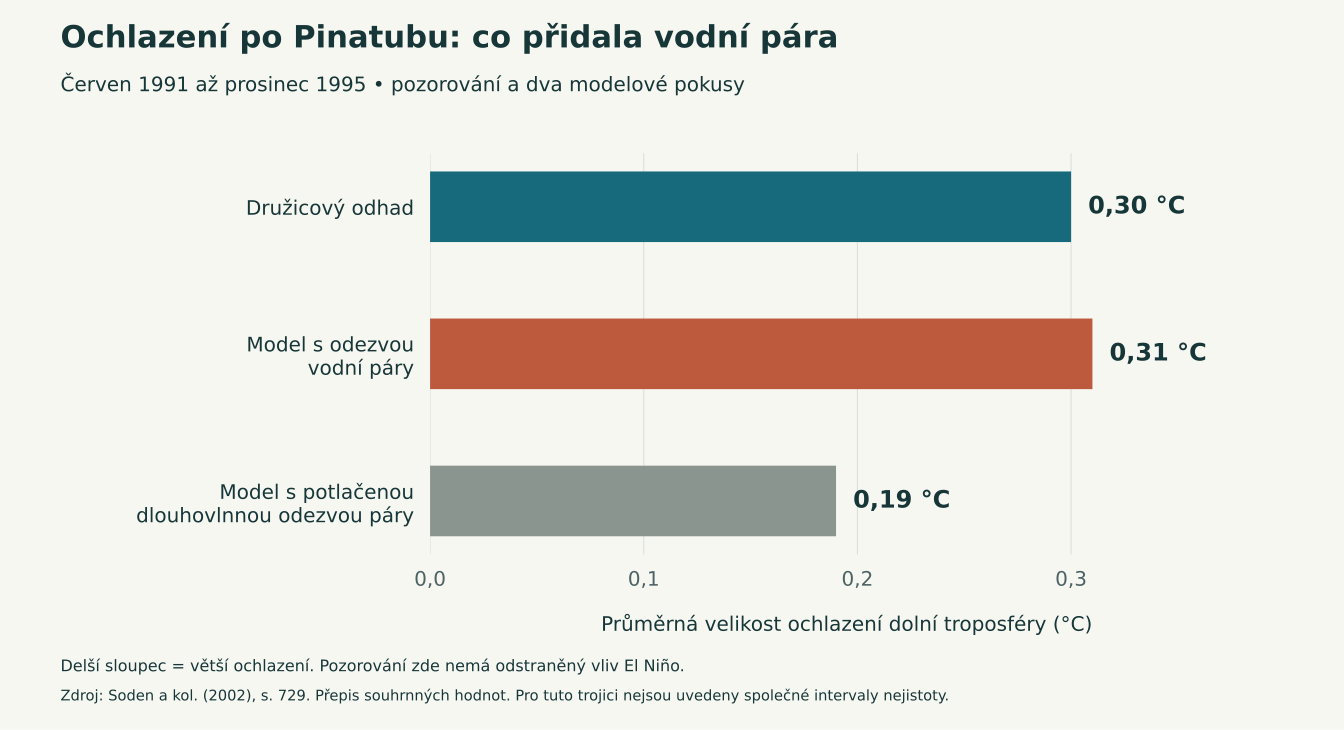

The table this chart was drawn from, first rows:
series, kind, cooling_C, period, comparison, uncertainty, source
druzicovy_odhad, observation, 0.30, 1991-06/1995-12, anomaly_relative_to_1991-01/1991-05_not_…, not_reported_for_this_summary_value, Soden_et_al_2002_p729
model_s_vazbou, model, 0.31, 1991-06/1995-12, volcanic_minus_control_experiment, not_reported_for_this_summary_value, Soden_et_al_2002_p729
model_potlacena_dlouhovlnna_vazba, model, 0.19, 1991-06/1995-12, volcanic_minus_control_experiment, not_reported_for_this_summary_value, Soden_et_al_2002_p729
